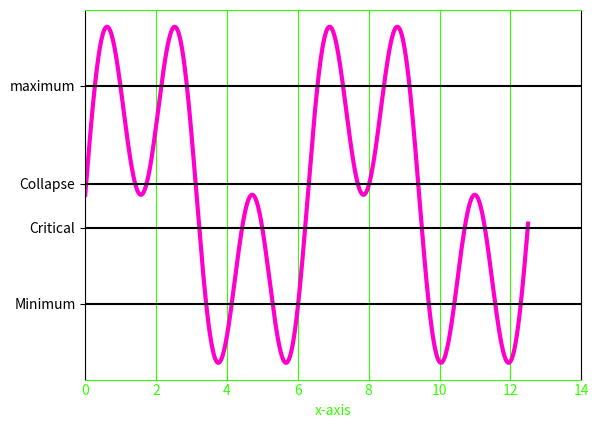

Recreate this plot in Python.
# 05-C
import matplotlib.pyplot as plt
import numpy as np

x = np.linspace(0, 12.5, 1000)
𝑦 = np.sin(𝑥) + np.sin(3 * 𝑥)

plt.xlim(0, 14)
plt.xlabel("x-axis", c="#33FF00")

plt.xticks(np.arange(0, 15, 2), c="#33FF00")
plt.plot(x, y, "#FF00CC", linewidth=3)


ax = plt.subplot()
# ax.get_yaxis().set_visible(False)
ax.spines["bottom"].set_color("#33FF00")
ax.spines["top"].set_color("#33FF00")
ax.tick_params(axis="x", colors="#33FF00", direction="in")

ax.set_xticks(np.arange(2, 14, 2), minor=True)
ax.xaxis.grid(color="#33FF00")

y1 = -1
ax.axhline(y1, color="black")
y2 = -0.3
ax.axhline(y2, color="black")
y3 = 0.1
ax.axhline(y3, color="black")
y4 = 1
ax.axhline(y4, color="black")
y5 = [-1, -0.3, 0.1, 1]

text = ["Minimum", "Critical", "Collapse", "maximum"]
plt.yticks(y5)
ax.set_yticklabels(labels=text, color="black")
plt.show()
